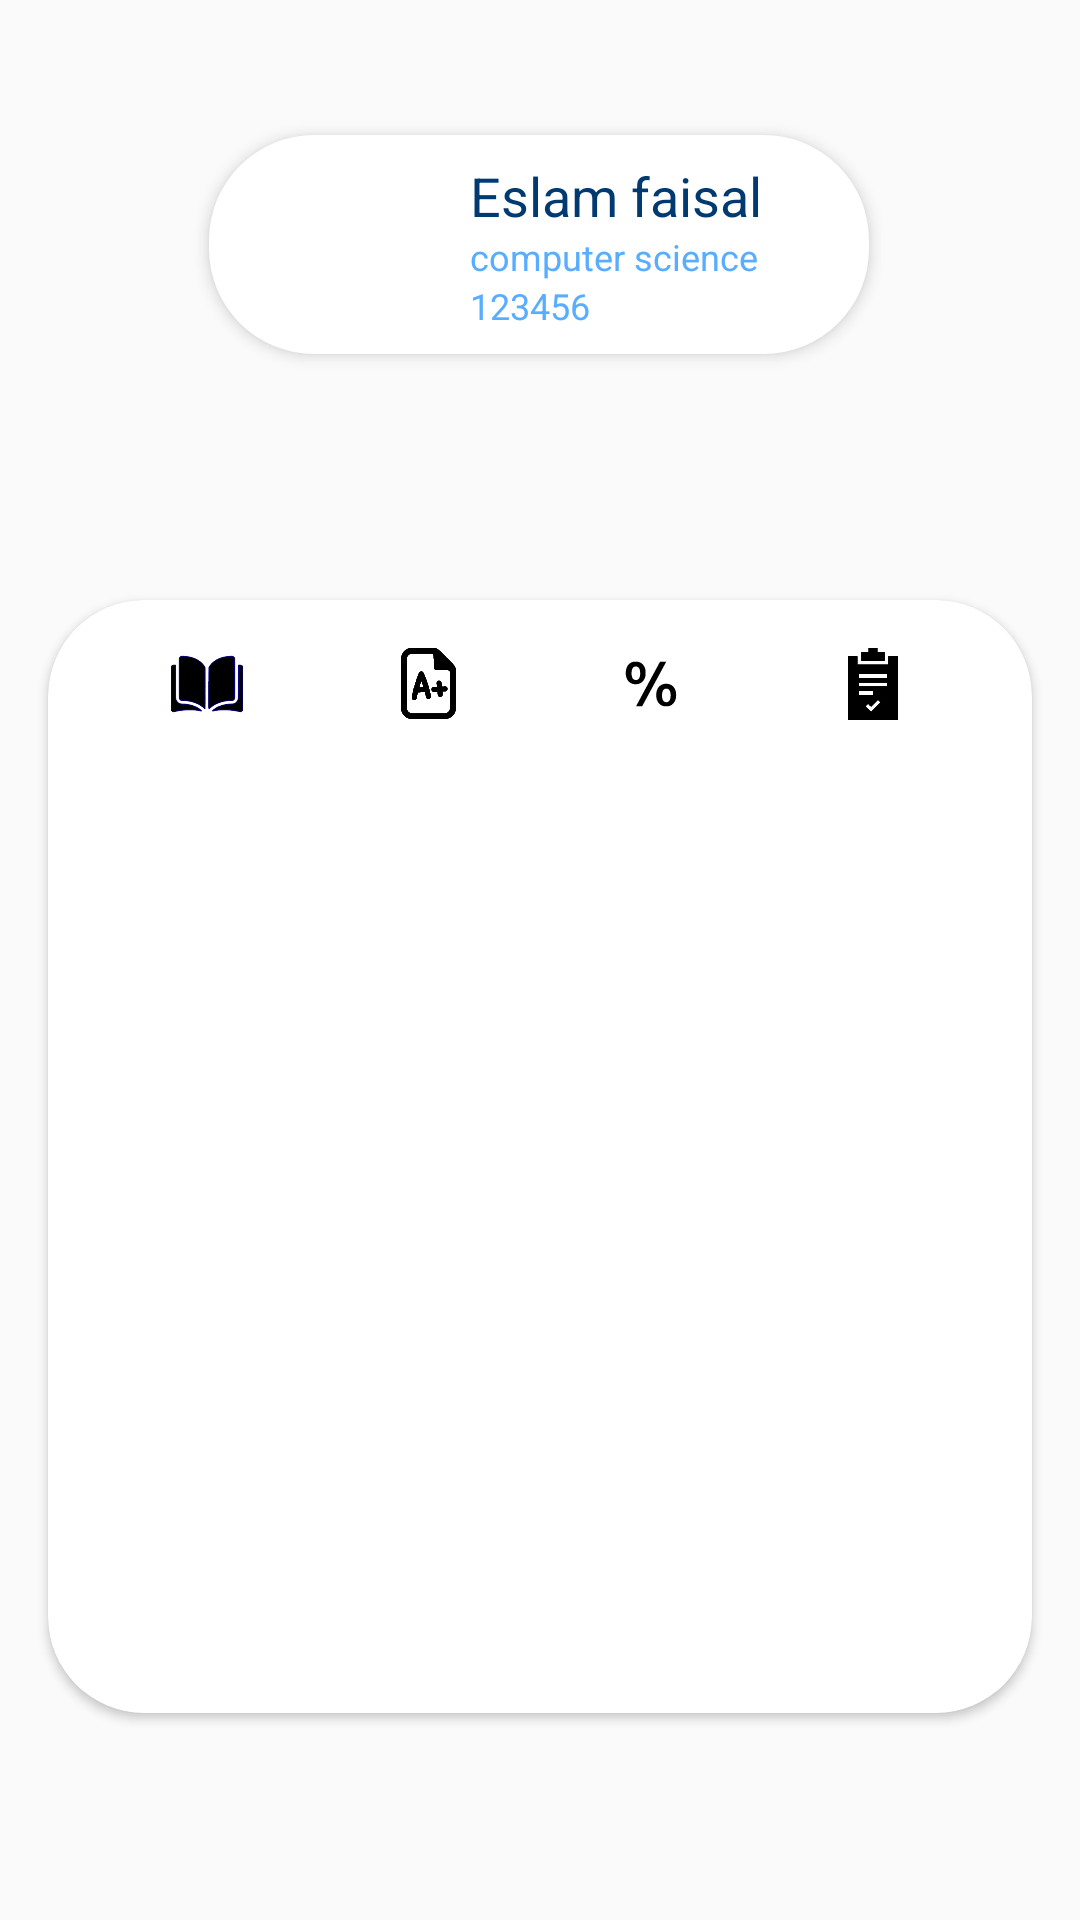

Android layout source for this screen:
<!-- AndroidManifest.xml: application theme AppTheme -->
<!-- res/layout/fragment_profile.xml -->
<?xml version="1.0" encoding="utf-8"?>
<android.support.constraint.ConstraintLayout xmlns:android="http://schemas.android.com/apk/res/android"
    xmlns:app="http://schemas.android.com/apk/res-auto"
    xmlns:fresco="http://schemas.android.com/apk/res-auto"
    xmlns:tools="http://schemas.android.com/tools"
    android:layout_width="match_parent"
    android:layout_height="match_parent"
    tools:context=".fragments.ProfileFragment">

    <FrameLayout
        android:id="@+id/frameLayout"
        android:layout_width="220dp"
        android:layout_height="73dp"
        android:layout_marginEnd="8dp"
        android:layout_marginStart="8dp"
        android:layout_marginTop="45dp"
        android:background="@drawable/ic_user_details_shape"
        android:elevation="3dp"
        app:layout_constraintEnd_toEndOf="parent"
        app:layout_constraintHorizontal_bias="0.497"
        app:layout_constraintStart_toStartOf="parent"
        app:layout_constraintTop_toTopOf="parent" />

    <LinearLayout
        android:layout_width="125dp"
        android:layout_height="70dp"
        android:layout_marginBottom="8dp"
        android:layout_marginEnd="8dp"
        android:layout_marginStart="10dp"
        android:layout_marginTop="8dp"
        android:elevation="3dp"
        android:gravity="center_vertical"
        android:orientation="vertical"
        app:layout_constraintBottom_toBottomOf="@+id/frameLayout"
        app:layout_constraintEnd_toEndOf="@+id/frameLayout"
        app:layout_constraintTop_toTopOf="@+id/frameLayout">

        <TextView
            android:layout_width="wrap_content"
            android:layout_height="wrap_content"
            android:text="Eslam faisal"
            android:textColor="#003A71"
            android:textSize="18sp" />

        <TextView
            android:layout_width="wrap_content"
            android:layout_height="wrap_content"
            android:text="computer science"
            android:textColor="#58ADFF"
            android:textSize="12sp" />


        <TextView
            android:layout_width="wrap_content"
            android:layout_height="wrap_content"
            android:text="123456"
            android:textColor="#58ADFF"
            android:textSize="12sp" />

    </LinearLayout>

    <com.facebook.drawee.view.SimpleDraweeView
        android:id="@+id/circle"
        android:layout_width="110dp"
        android:layout_height="99dp"
        android:layout_marginEnd="8dp"
        android:layout_marginStart="144dp"
        android:layout_marginTop="32dp"
        android:elevation="8dp"
        app:layout_constraintEnd_toStartOf="@+id/frameLayout"
        app:layout_constraintHorizontal_bias="0.52"
        app:layout_constraintStart_toStartOf="parent"
        app:layout_constraintTop_toTopOf="parent"
        fresco:placeholderImage="@drawable/logo"
        fresco:roundAsCircle="true" />

    <android.support.v7.widget.CardView
        android:id="@+id/card_view"
        android:layout_width="328dp"
        android:layout_height="371dp"
        android:layout_gravity="center"
        android:layout_marginBottom="8dp"
        android:layout_marginEnd="8dp"
        android:layout_marginStart="8dp"
        android:layout_marginTop="8dp"
        app:cardCornerRadius="32dp"
        app:layout_constraintBottom_toBottomOf="parent"
        app:layout_constraintEnd_toEndOf="parent"
        app:layout_constraintStart_toStartOf="parent"
        app:layout_constraintTop_toBottomOf="@+id/circle">


        <LinearLayout
            android:layout_width="match_parent"
            android:layout_height="wrap_content"
            android:orientation="vertical"
            android:padding="16dp">

            <LinearLayout
                android:layout_width="match_parent"
                android:layout_height="0dp"
                android:layout_weight="1"
                android:orientation="horizontal">

                <ImageView
                    android:layout_width="0dp"
                    android:layout_height="match_parent"
                    android:layout_weight="1"
                    android:src="@drawable/ic_material" />

                <ImageView
                    android:layout_width="0dp"
                    android:layout_height="match_parent"
                    android:layout_weight="1"
                    android:src="@drawable/ic_grade" />

                <ImageView
                    android:layout_width="0dp"
                    android:layout_height="match_parent"
                    android:layout_weight="1"
                    android:src="@drawable/ic_precentage" />

                <ImageView
                    android:layout_width="0dp"
                    android:layout_height="match_parent"
                    android:layout_weight="1"
                    android:src="@drawable/ic_passed" />

            </LinearLayout>

            <ListView
                android:layout_width="match_parent"

                android:layout_height="match_parent"
                android:padding="16dp">

            </ListView>

        </LinearLayout>

    </android.support.v7.widget.CardView>

</android.support.constraint.ConstraintLayout>
<!-- resources referenced by this layout -->
<resources>
  <!-- drawable ic_grade: vector/xml drawable (drawable, 18591 chars, omitted) -->
  <!-- drawable ic_material: vector/xml drawable (drawable, 111892 chars, omitted) -->
  <!-- drawable ic_passed: vector/xml drawable (drawable, 6666 chars, omitted) -->
  <!-- drawable ic_precentage (drawable) -->
  <vector android:height="24dp" android:viewportHeight="512"
      android:viewportWidth="512" android:width="24dp" xmlns:android="http://schemas.android.com/apk/res/android">
      <path android:fillColor="#000000"
          android:pathData="M129,98.6c-14.9,3.2 -29.7,13.1 -38.4,25.8 -10.7,15.5 -16.3,42.5 -13.6,65.1 4.3,36 21.5,58.3 51,66.2 10.1,2.6 30.2,2.4 40.5,-0.5 25.6,-7.4 42.5,-27.4 48,-56.7 2.2,-11.7 1.6,-38.6 -1,-48.5 -4,-15 -13.3,-30.5 -23.1,-38.4 -7.3,-6 -18.2,-11.3 -26.9,-13.1 -8.8,-1.8 -27.9,-1.8 -36.5,0.1zM161.7,134.6c11.7,5.6 17.4,20.7 17.4,45.9 -0.1,31.1 -10.6,47.5 -30.4,47.5 -18.3,-0 -28.1,-12.2 -30.8,-38.1 -1.8,-18 1.4,-36.6 8.1,-47.2 6.9,-10.9 22.4,-14.4 35.7,-8.1z" android:strokeColor="#00000000"/>
      <path android:fillColor="#000000"
          android:pathData="M316.2,105.2c-19.8,36.1 -166.2,308.2 -166.2,308.9 0,0.5 9.1,0.9 21.3,0.9l21.4,-0 82.6,-152.7c45.4,-84.1 84,-155.4 85.7,-158.6l3.2,-5.7 -22.1,-0 -22,-0 -3.9,7.2z" android:strokeColor="#00000000"/>
      <path android:fillColor="#000000"
          android:pathData="M351.5,255c-26.1,4 -45.3,20.6 -53.3,46 -4.1,13.2 -4.7,17.3 -4.7,34 0.1,19.6 2,29.1 8.9,43.4 8.2,17.2 20.9,28.2 39.1,33.9 6,1.9 9.2,2.2 23,2.1 14.6,-0 16.7,-0.2 24,-2.7 21.1,-7.1 37.3,-25.6 43.6,-50.2 4,-15.6 3.6,-40.9 -0.8,-56.5 -7,-24.6 -24.1,-42.3 -46.8,-48.4 -7.3,-2 -24.8,-2.8 -33,-1.6zM378.4,291.9c11,5.4 17.6,22.3 17.6,45.4 0,25.2 -8.3,43.3 -21.4,46.8 -5.3,1.4 -14,1.4 -19.4,-0.1 -14,-3.7 -22,-23 -20.9,-50.5 0.9,-24 7.6,-38.4 20,-42.9 6.3,-2.3 18,-1.7 24.1,1.3z" android:strokeColor="#00000000"/>
  </vector>
  <!-- drawable ic_user_details_shape (drawable) -->
  <shape xmlns:android="http://schemas.android.com/apk/res/android"
      android:shape="rectangle">
  <corners
      android:radius="35dp"
      />
  
  
      <gradient
          android:angle="45"
          android:endColor="#FFFFFF"
          android:startColor="#FFFFFF"
          android:type="linear" />
  
  
      <size
          android:width="20dp"
          android:height="20dp" />
  
  
  
  </shape>
  <style name="AppTheme" parent="Theme.AppCompat.Light.NoActionBar">
          
          <item name="colorPrimary">@color/colorPrimary</item>
          <item name="colorPrimaryDark">@color/colorPrimaryDark</item>
          <item name="colorAccent">@color/colorAccent</item>
          <item name="android:windowActivityTransitions">true</item>
      </style>
  <color name="colorPrimary">#3F51B5</color>
  <color name="colorPrimaryDark">#2F99FF</color>
  <color name="colorAccent">#2F99FF</color>
</resources>
